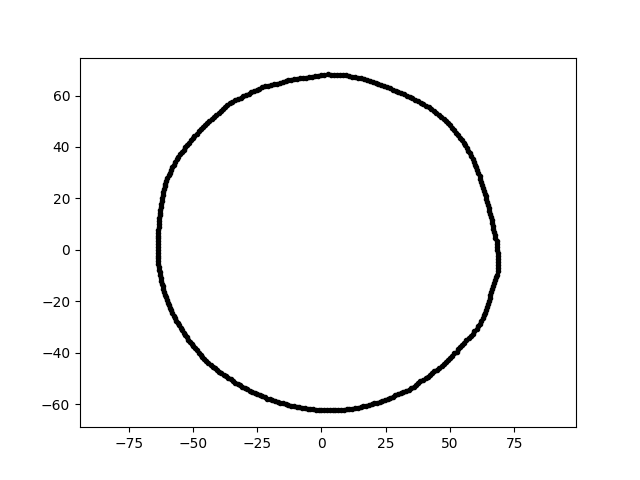

Data behind this chart, as committed beside it:
-1.144585700661563755e-14, -6.230834345916275652e+01, 1.800000000000000000e+01
4.159372884827788364e-15, 6.792771414131333074e+01, 1.800000000000000000e+01
2.057736193774920253e+01, -5.976099837348375132e+01, 1.800000000000000000e+01
-5.003422717265598862e+01, 4.349409011807412639e+01, 1.800000000000000000e+01
-2.405188345678739381e+01, -5.666268654418975359e+01, 1.800000000000000000e+01
6.315665158728238993e+01, 2.298714127369208882e+01, 1.800000000000000000e+01
4.317045512682840069e+01, -4.794564773472776409e+01, 1.800000000000000000e+01
5.813788683197175544e+01, -3.356592461255493021e+01, 1.800000000000000000e+01
1.310356748449346043e+01, -6.164743812913074805e+01, 1.800000000000000000e+01
2.105507083751487585e+01, 6.480084489067830589e+01, 1.800000000000000000e+01
-4.066462195983429240e+01, -4.677929639417906316e+01, 1.800000000000000000e+01
5.930105612557570538e+01, 3.423748071733022869e+01, 1.800000000000000000e+01
-3.531692019197357268e+01, -5.043778917643735582e+01, 1.800000000000000000e+01
4.568942349504284550e+01, 5.255966933283860953e+01, 1.800000000000000000e+01
-5.798896881615400645e+01, 3.214381029920653532e+01, 1.800000000000000000e+01
5.260826127673220043e+01, -3.964316835394753724e+01, 1.800000000000000000e+01
-1.073134572611672155e+01, -6.086048591655796969e+01, 1.800000000000000000e+01
-3.147176684813477365e+01, 5.918978482249636386e+01, 1.800000000000000000e+01
6.419440404923560095e+01, 1.962619889580539123e+01, 1.800000000000000000e+01
3.104782871039924075e+01, 6.093479480015397343e+01, 1.800000000000000000e+01
-2.793241063302825111e+01, -5.482044255246500342e+01, 1.800000000000000000e+01
-6.083802342503025784e+01, -1.744502249581368147e+01, 1.800000000000000000e+01
-4.696528101958296020e+01, 4.696528101958296730e+01, 1.800000000000000000e+01
1.880627995250412354e+01, 6.558529234127860263e+01, 1.800000000000000000e+01
-6.318619108628860204e+01, -6.641136293475268459e+00, 1.800000000000000000e+01
2.995911707063219964e+01, 6.142529282024106863e+01, 1.800000000000000000e+01
-2.302962658906690052e+01, -5.700032600968581420e+01, 1.800000000000000000e+01
2.179277099413991170e+00, -6.240633099247614268e+01, 1.800000000000000000e+01
-5.943217120816085242e+01, 2.898700670744574381e+01, 1.800000000000000000e+01
2.163724830700384416e+01, -5.944785114262577252e+01, 1.800000000000000000e+01
-6.221241056313798623e+01, -1.209286759746541939e+01, 1.800000000000000000e+01
1.767370527999745278e+01, 6.595916606294883877e+01, 1.800000000000000000e+01
4.400588576848765854e+01, -4.719053495504662976e+01, 1.800000000000000000e+01
5.980410145866958516e+01, 3.314995475254029600e+01, 1.800000000000000000e+01
5.079018786897560034e+01, -4.112908317927123392e+01, 1.800000000000000000e+01
-6.344363995267008249e+01, 6.668195259696323873e+00, 1.800000000000000000e+01
6.876945701668255140e+01, -6.016547885793042560e+00, 1.800000000000000000e+01
-6.477375609061967410e+00, -6.162811225150761629e+01, 1.800000000000000000e+01
2.220292903986204536e+01, 6.448198803383174038e+01, 1.800000000000000000e+01
1.540293418756677113e+01, 6.671743782663212130e+01, 1.800000000000000000e+01
4.663438123528711543e+01, 5.179272742122554973e+01, 1.800000000000000000e+01
-2.188273875727458417e+01, 6.355208793221517283e+01, 1.800000000000000000e+01
5.463722540211466594e+01, 4.268727887887989425e+01, 1.800000000000000000e+01
-1.086253633563321941e+00, -6.223142898811578050e+01, 1.800000000000000000e+01
-6.248601298892015876e+01, 1.674307671862181834e+01, 1.800000000000000000e+01
-5.933685714229162755e+01, -2.159684979470005928e+01, 1.800000000000000000e+01
6.869129262298463345e+01, -3.599958102452212483e+00, 1.800000000000000000e+01
-4.836241618132900300e+01, -3.916311243037208811e+01, 1.800000000000000000e+01
-5.980683727331569344e+01, -2.059314553672419024e+01, 1.800000000000000000e+01
2.681545265187972404e+01, -5.750592378855242970e+01, 1.800000000000000000e+01
3.570657778859974041e+00, 6.813220914352699253e+01, 1.800000000000000000e+01
-5.497329870098576521e+01, 3.707995817273761929e+01, 1.800000000000000000e+01
-5.641916877330297098e+01, -2.751746723053727806e+01, 1.800000000000000000e+01
6.703785010622101481e+01, -1.303083802757526399e+01, 1.800000000000000000e+01
-5.533496779778013774e+01, -2.942212427876391345e+01, 1.800000000000000000e+01
5.536031029240938750e+01, 4.171698603579249465e+01, 1.800000000000000000e+01
-1.594017481949880910e+01, -5.948954230789964726e+01, 1.800000000000000000e+01
-5.236726218236474040e+01, -3.400769769619250127e+01, 1.800000000000000000e+01
-8.605836254808306052e+00, -6.123370672325916075e+01, 1.800000000000000000e+01
-1.621781960612405982e+01, 6.504612165976615756e+01, 1.800000000000000000e+01
-2.517075397773195888e+01, 6.229980226086030370e+01, 1.800000000000000000e+01
... 299 more rows
